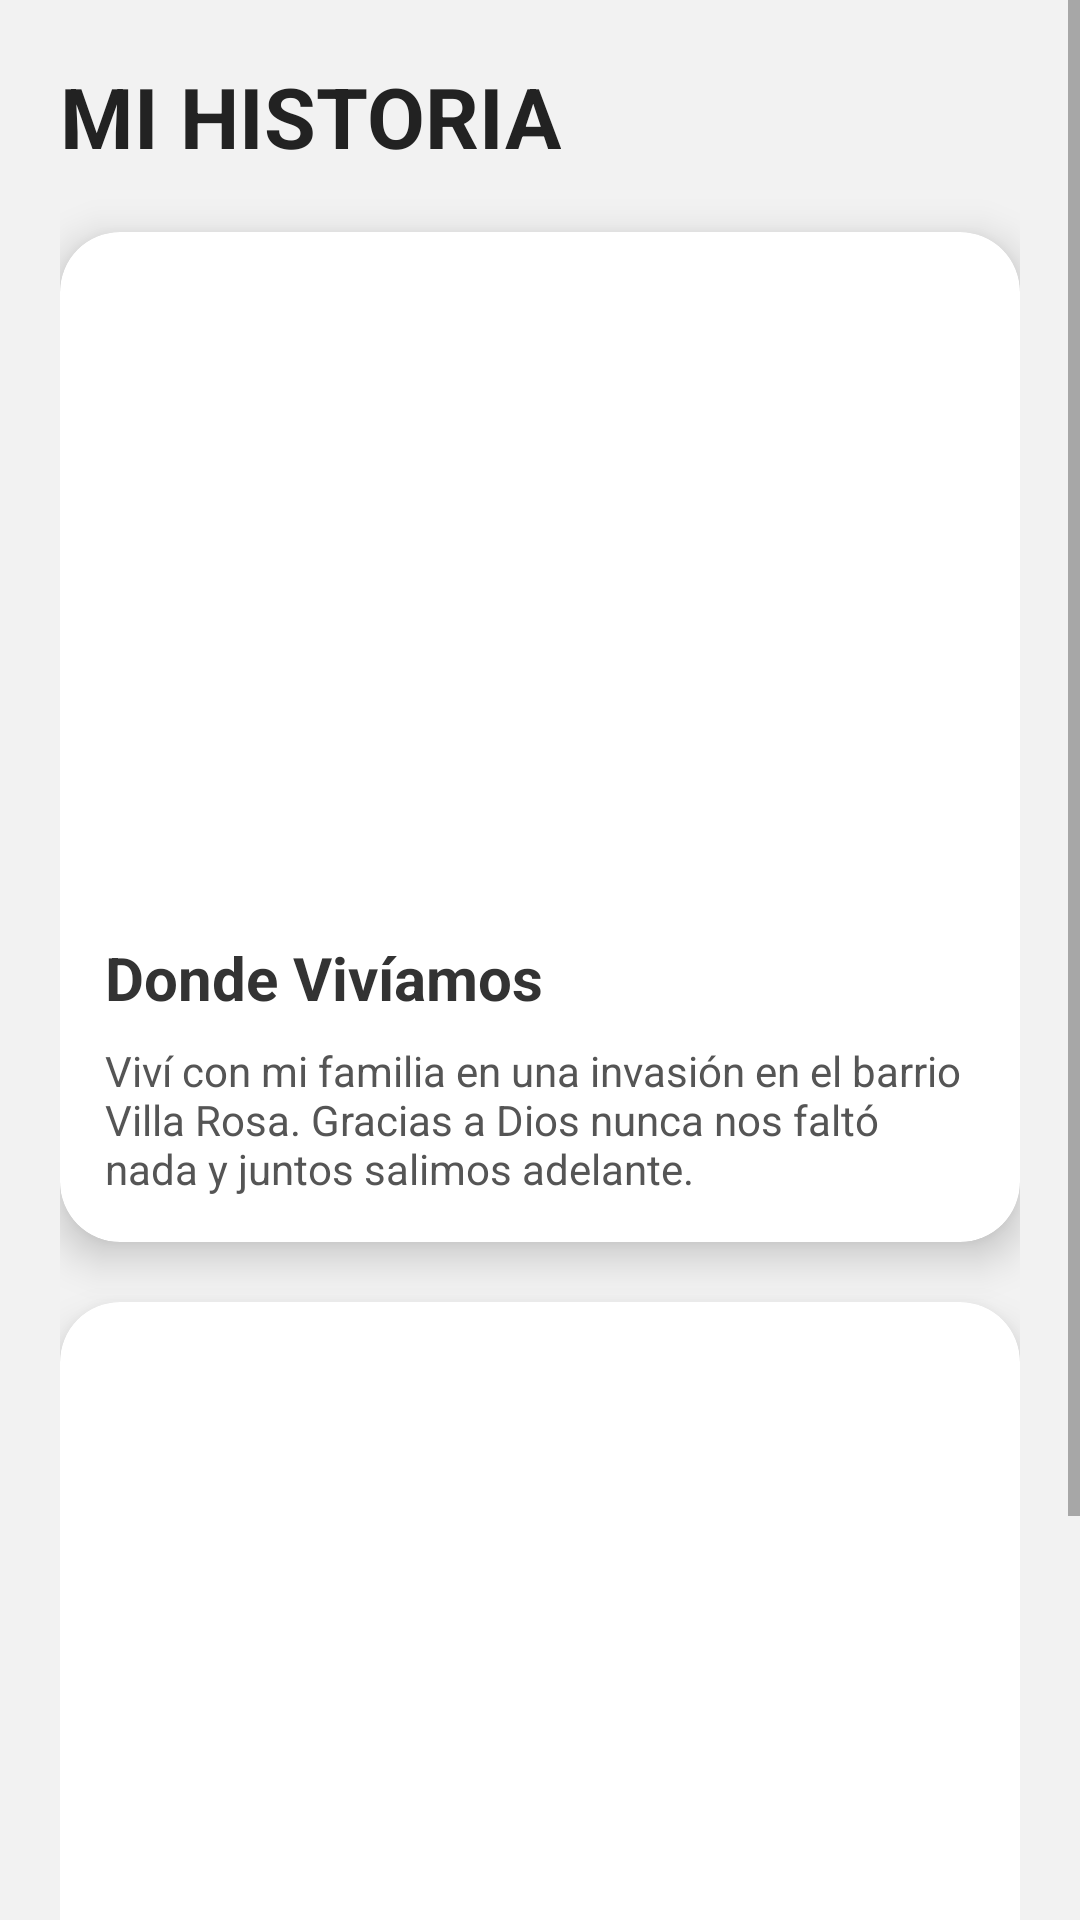

Write the Android layout XML for this screen, with the resource values it uses.
<!-- AndroidManifest.xml: application theme Theme.MyApplication -->
<!-- res/layout/activity_historia.xml -->
<?xml version="1.0" encoding="utf-8"?>
<ScrollView xmlns:android="http://schemas.android.com/apk/res/android"
    xmlns:app="http://schemas.android.com/apk/res-auto"
    android:layout_width="match_parent"
    android:layout_height="match_parent"
    android:background="#F2F2F2"
    android:fillViewport="true">

    <LinearLayout
        android:layout_width="match_parent"
        android:layout_height="wrap_content"
        android:orientation="vertical"
        android:padding="20dp">

        
        <TextView
            android:layout_width="wrap_content"
            android:layout_height="wrap_content"
            android:text="MI HISTORIA"
            android:textSize="28sp"
            android:textStyle="bold"
            android:textColor="#222"
            android:layout_marginBottom="20dp" />

        
        
        
        <com.google.android.material.card.MaterialCardView
            android:layout_width="match_parent"
            android:layout_height="wrap_content"
            android:layout_marginBottom="20dp"
            app:cardCornerRadius="20dp"
            app:cardElevation="8dp"
            app:strokeWidth="0dp"
            android:backgroundTint="#FFFFFF">

            <LinearLayout
                android:layout_width="match_parent"
                android:layout_height="wrap_content"
                android:orientation="vertical">

                
                <ImageView
                    android:id="@+id/ivCasa"
                    android:layout_width="match_parent"
                    android:layout_height="220dp"
                    android:scaleType="centerCrop"
                    android:adjustViewBounds="true"
                    android:src="@drawable/casa_antes"
                    android:contentDescription="Imagen casa" />

                <LinearLayout
                    android:padding="15dp"
                    android:orientation="vertical"
                    android:layout_width="match_parent"
                    android:layout_height="wrap_content">

                    
                    <TextView
                        android:text="Donde Vivíamos"
                        android:textSize="20sp"
                        android:textStyle="bold"
                        android:textColor="#333"
                        android:layout_width="wrap_content"
                        android:layout_height="wrap_content" />

                    
                    <TextView
                        android:text="Viví con mi familia en una invasión en el barrio Villa Rosa. Gracias a Dios nunca nos faltó nada y juntos salimos adelante."
                        android:textSize="14sp"
                        android:textColor="#555"
                        android:layout_width="match_parent"
                        android:layout_height="wrap_content"
                        android:layout_marginTop="8dp" />

                </LinearLayout>
            </LinearLayout>
        </com.google.android.material.card.MaterialCardView>

        
        
        
        <com.google.android.material.card.MaterialCardView
            android:layout_width="match_parent"
            android:layout_height="wrap_content"
            android:layout_marginBottom="20dp"
            app:cardCornerRadius="20dp"
            app:cardElevation="8dp"
            android:backgroundTint="#FFFFFF">

            <LinearLayout
                android:orientation="vertical"
                android:layout_width="match_parent"
                android:layout_height="wrap_content">

                
                <ImageView
                    android:id="@+id/ivGrad"
                    android:layout_width="match_parent"
                    android:layout_height="220dp"
                    android:scaleType="centerCrop"
                    android:adjustViewBounds="true"
                    android:src="@drawable/mi_graduacion" />

                <LinearLayout
                    android:padding="15dp"
                    android:orientation="vertical"
                    android:layout_width="match_parent"
                    android:layout_height="wrap_content">

                    
                    <TextView
                        android:text="Mi Graduación"
                        android:textSize="20sp"
                        android:textStyle="bold"
                        android:textColor="#333"
                        android:layout_width="wrap_content"
                        android:layout_height="wrap_content" />

                    
                    <TextView
                        android:text="Me gradué en el colegio Maiporé después de estudiar allí toda mi vida. Gracias a una beca pude continuar mis estudios."
                        android:textSize="14sp"
                        android:textColor="#555"
                        android:layout_width="match_parent"
                        android:layout_height="wrap_content"
                        android:layout_marginTop="8dp" />

                </LinearLayout>

            </LinearLayout>

        </com.google.android.material.card.MaterialCardView>

    </LinearLayout>

</ScrollView>
<!-- resources referenced by this layout -->
<resources>
  <style name="Theme.MyApplication" parent="Theme.MaterialComponents.DayNight.NoActionBar">
          <item name="android:statusBarColor">@color/colorPrimary</item>
          <item name="android:navigationBarColor">@color/colorPrimary</item>
  
          
          <item name="android:colorBackground">@color/colorBackground</item>
  
          
          <item name="android:textColor">@color/colorText</item>
  
          
          <item name="materialButtonStyle">@style/CustomButton</item>
  
      </style>
  <color name="colorPrimary">#6200EE</color>
  <color name="colorBackground">#F4F4F8</color>
  <color name="colorText">#1A1A1A</color>
  <style name="CustomButton" parent="Widget.MaterialComponents.Button">
          <item name="backgroundTint">@color/colorButton</item>
          <item name="android:textColor">@color/colorButtonText</item>
          <item name="cornerRadius">20dp</item>
          <item name="android:padding">12dp</item>
          <item name="android:textStyle">bold</item>
      </style>
  <color name="colorButton">#4B63FF</color>
  <color name="colorButtonText">#FFFFFF</color>
</resources>
